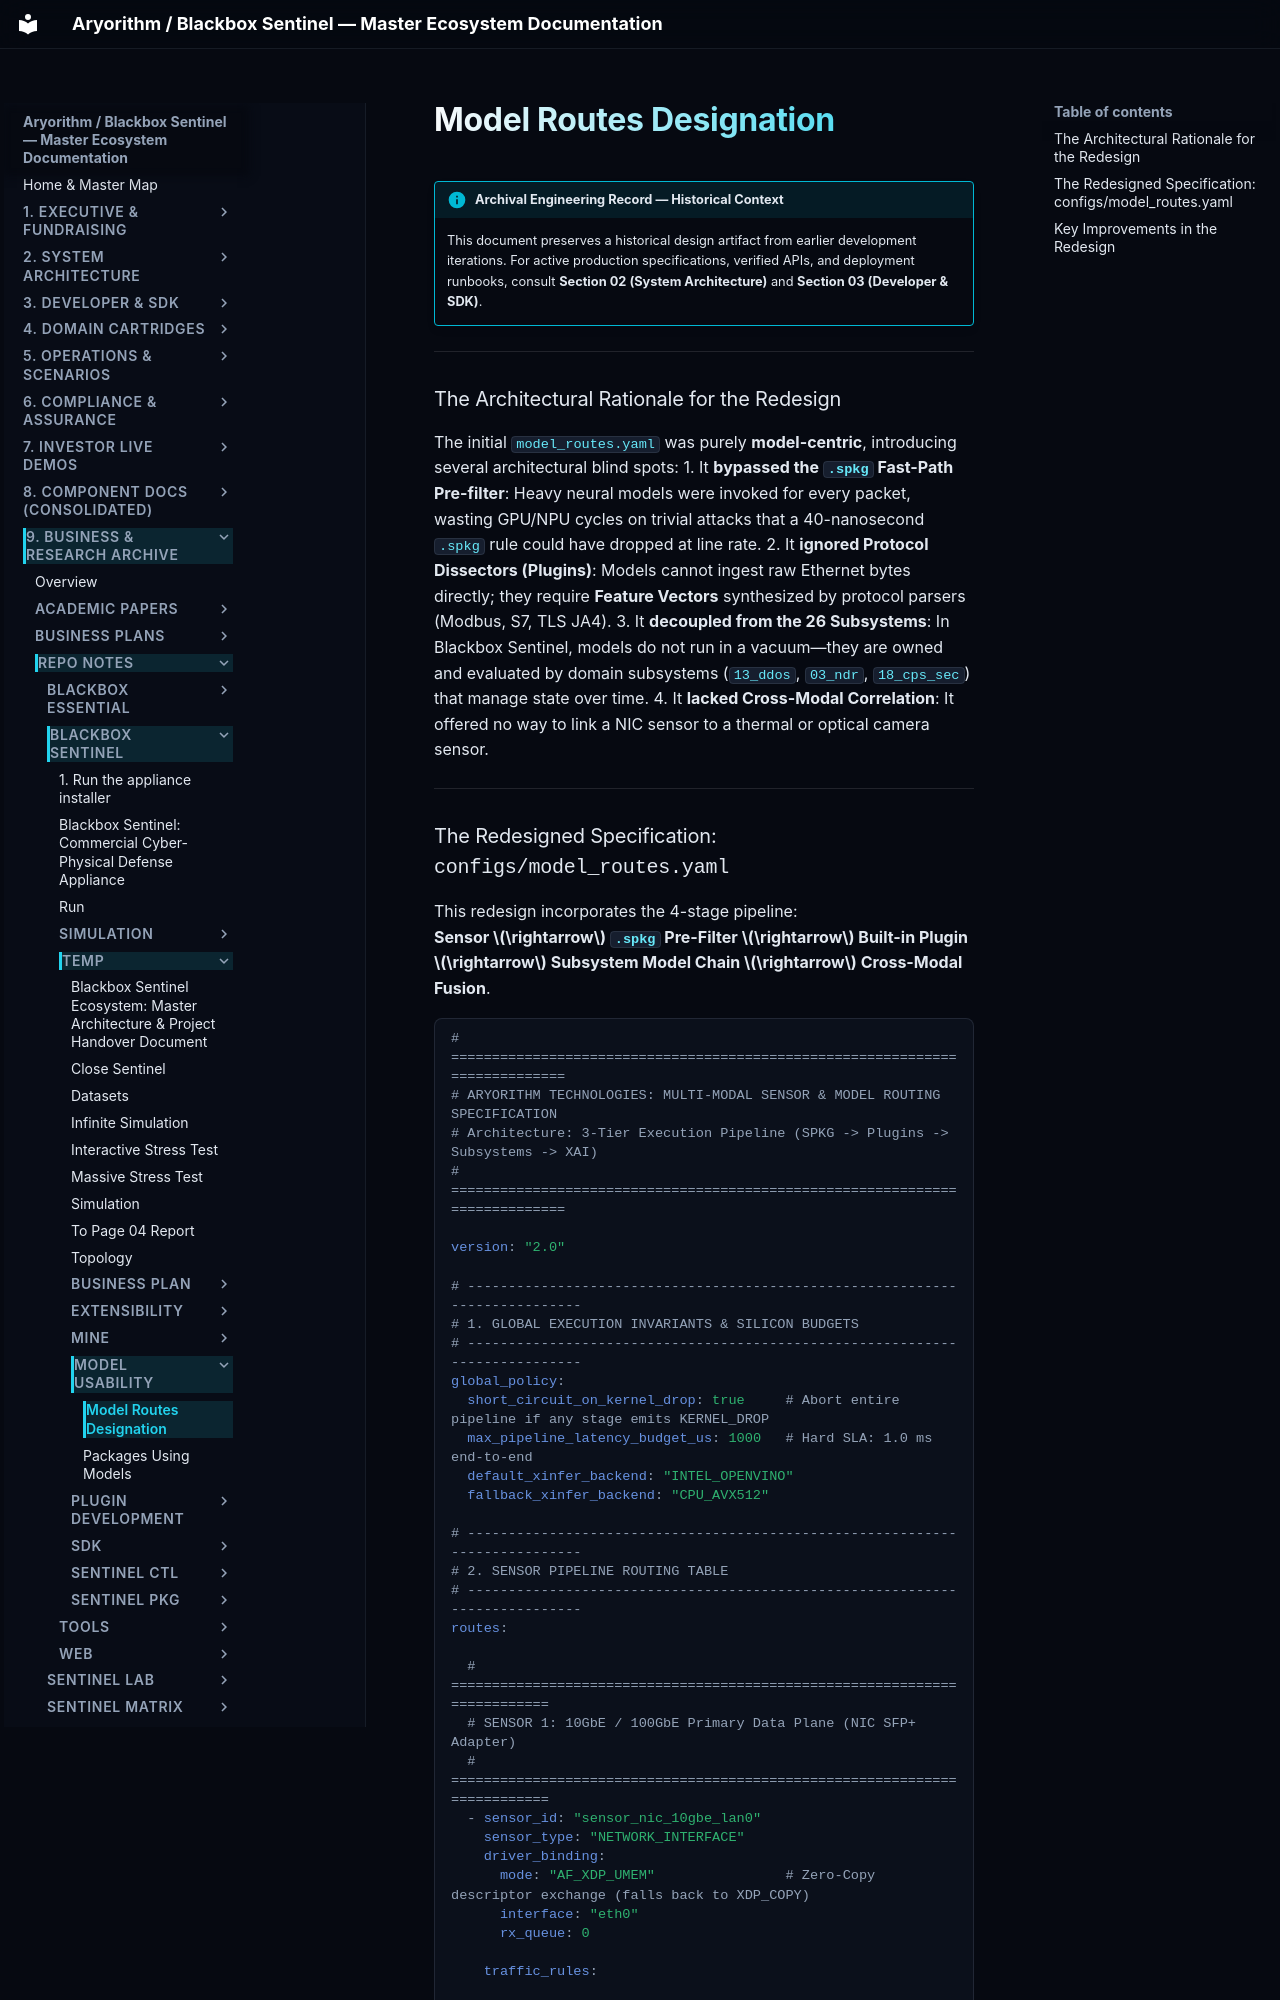

repository: kamisaberi/sentinel-docs · page: 09-archive-business-and-research/repo_notes/blackbox-sentinel/temp/model_usability/model_routes_designation/index.html · generator: mkdocs

!!! info "Archival Engineering Record — Historical Context"
    This document preserves a historical design artifact from earlier development iterations. For active production specifications, verified APIs, and deployment runbooks, consult **Section 02 (System Architecture)** and **Section 03 (Developer & SDK)**.

---

### The Architectural Rationale for the Redesign

The initial `model_routes.yaml` was purely **model-centric**, introducing several architectural blind spots:
1. It **bypassed the `.spkg` Fast-Path Pre-filter**: Heavy neural models were invoked for every packet, wasting GPU/NPU cycles on trivial attacks that a 40-nanosecond `.spkg` rule could have dropped at line rate.
2. It **ignored Protocol Dissectors (Plugins)**: Models cannot ingest raw Ethernet bytes directly; they require **Feature Vectors** synthesized by protocol parsers (Modbus, S7, TLS JA4).
3. It **decoupled from the 26 Subsystems**: In Blackbox Sentinel, models do not run in a vacuum—they are owned and evaluated by domain subsystems (`13_ddos`, `03_ndr`, `18_cps_sec`) that manage state over time.
4. It **lacked Cross-Modal Correlation**: It offered no way to link a NIC sensor to a thermal or optical camera sensor.

---
